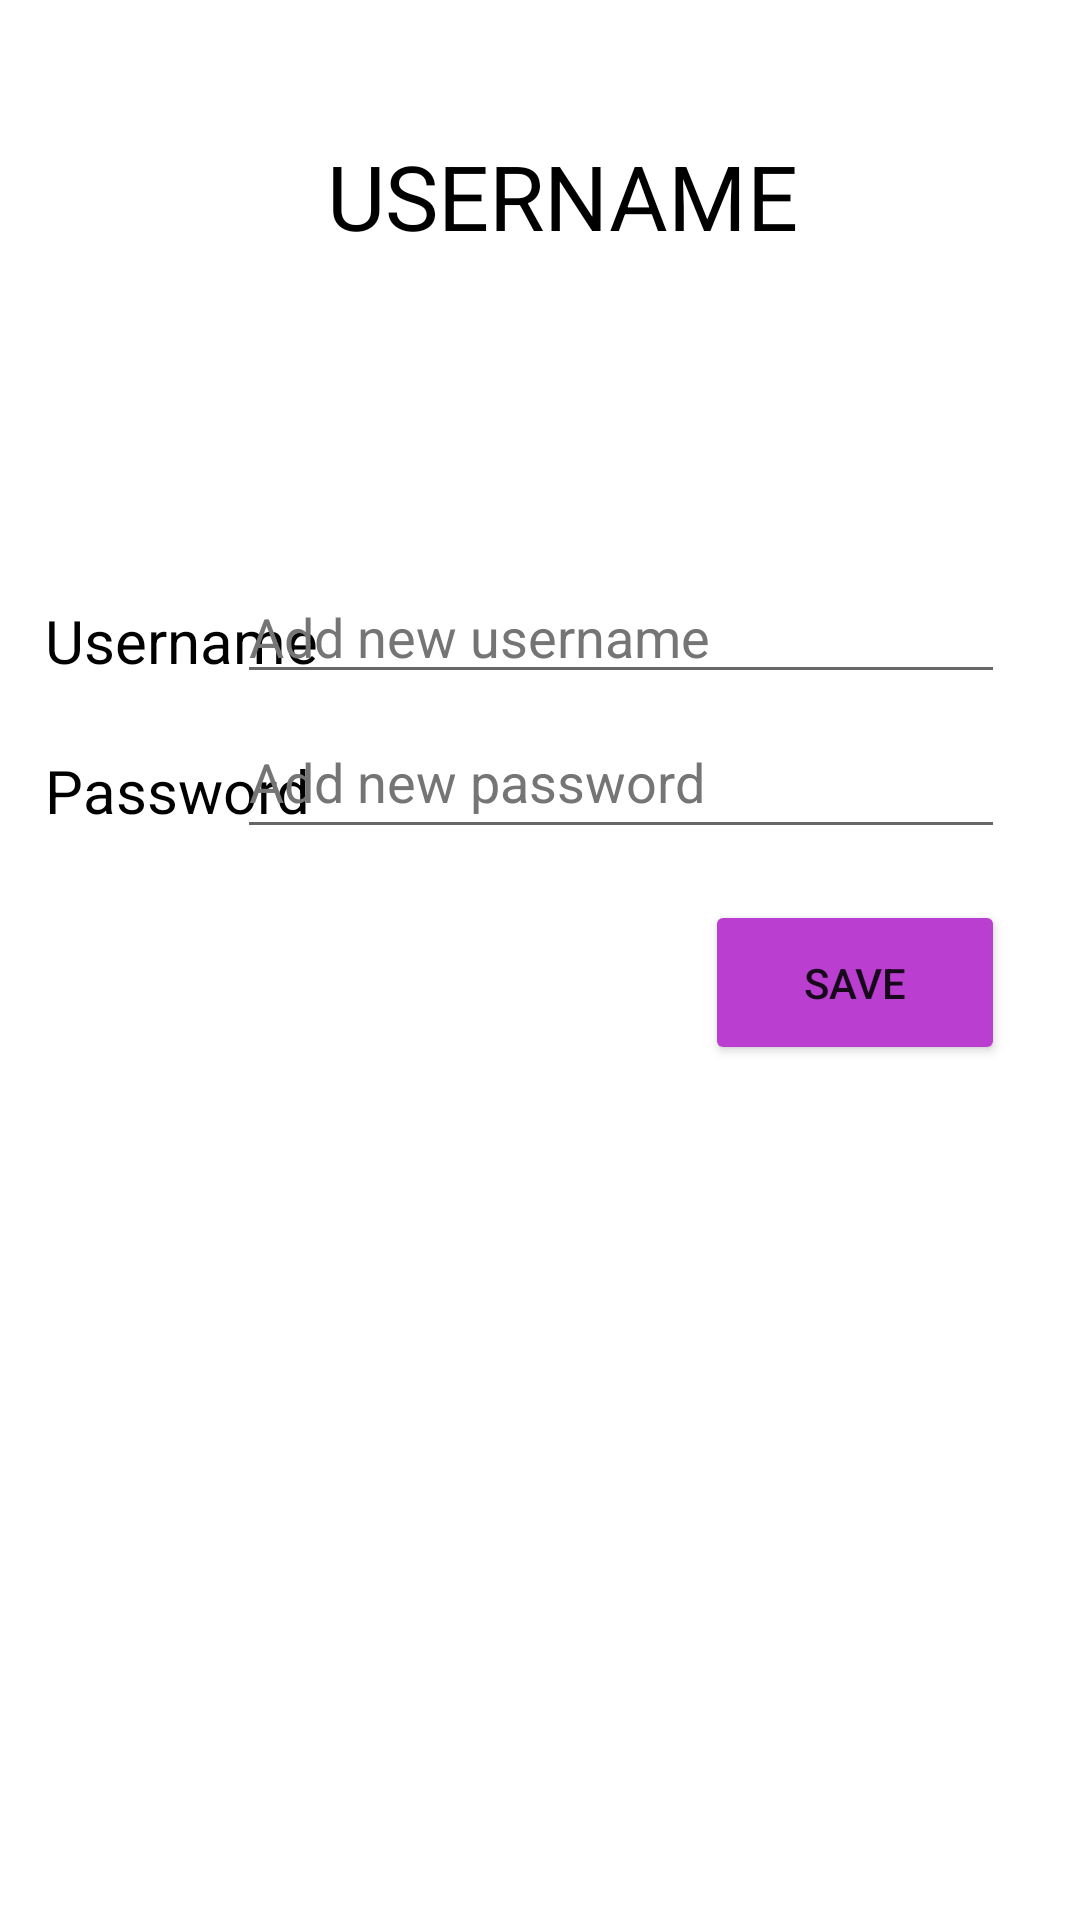

Produce the Android XML layout that renders to this screen, including the resource entries it uses.
<!-- AndroidManifest.xml: application theme Theme.ParkApplication -->
<!-- res/layout/fragment_profile_activity.xml -->
<?xml version="1.0" encoding="utf-8"?>
<FrameLayout xmlns:android="http://schemas.android.com/apk/res/android"
    xmlns:app="http://schemas.android.com/apk/res-auto"
    xmlns:tools="http://schemas.android.com/tools"
    android:layout_width="match_parent"
    android:layout_height="match_parent"
    android:background="#FFFFFF"
    tools:context=".Profile_activity">

    <ImageView
        android:id="@+id/imageView2"
        android:layout_width="128dp"
        android:layout_height="128dp"
        android:layout_margin="12dp"
        android:src="@drawable/pngtree_beautiful_admin_roles_line_vector_icon_png_image_2035379" />

    <TextView
        android:id="@+id/bigusername"
        android:layout_width="236dp"
        android:layout_height="46dp"
        android:layout_gravity="right"
        android:layout_marginTop="45dp"
        android:layout_marginRight="15dp"
        android:text="USERNAME"
        android:textColor="#000000"
        android:textSize="30sp" />

    <TextView
        android:id="@+id/textView9"
        android:layout_width="wrap_content"
        android:layout_height="wrap_content"
        android:layout_marginStart="15dp"
        android:layout_marginTop="200dp"
        android:text="Username"
        android:textColor="#000000"
        android:textSize="20sp" />

    <EditText
        android:id="@+id/username_id_change"
        android:layout_width="256dp"
        android:layout_height="wrap_content"
        android:layout_gravity="right"
        android:layout_marginTop="190dp"
        android:layout_marginRight="25dp"
        android:ems="10"
        android:hint="Add new username"
        android:inputType="textPersonName"
        android:textColorHint="#757575"
        tools:ignore="TouchTargetSizeCheck" />

    <TextView
        android:id="@+id/textView10"
        android:layout_width="wrap_content"
        android:layout_height="wrap_content"
        android:layout_marginLeft="15dp"
        android:layout_marginTop="250dp"
        android:text="Password"
        android:textColor="#000000"
        android:textSize="20sp" />

    <EditText
        android:id="@+id/password_id_change"
        android:layout_width="256dp"
        android:layout_height="wrap_content"
        android:layout_gravity="right"
        android:layout_marginTop="235dp"
        android:layout_marginRight="25dp"
        android:ems="10"
        android:hint="Add new password"
        android:inputType="textPersonName"
        android:minHeight="48dp"
        android:textColorHint="#757575" />

    <Button
        android:id="@+id/Save_chnages_button"
        android:layout_width="100dp"
        android:layout_height="55dp"
        android:layout_gravity="right"
        android:layout_marginTop="300dp"
        android:layout_marginRight="25dp"
        android:backgroundTint="#BA3ECF"
        android:text="Save"
        app:cornerRadius="15dp" />
</FrameLayout>
<!-- resources referenced by this layout -->
<resources>
  <style name="Theme.ParkApplication" parent="Theme.MaterialComponents.DayNight.DarkActionBar">
          
          <item name="colorPrimary">@color/purple_500</item>
          <item name="colorPrimaryVariant">@color/purple_700</item>
          <item name="colorOnPrimary">@color/white</item>
          
          <item name="colorSecondary">@color/teal_200</item>
          <item name="colorSecondaryVariant">@color/teal_700</item>
          <item name="colorOnSecondary">@color/black</item>
          
          <item name="android:statusBarColor" tools:targetApi="l">?attr/colorPrimaryVariant</item>
          
      </style>
  <color name="purple_500">#FF6200EE</color>
  <color name="purple_700">#FF3700B3</color>
  <color name="white">#FFFFFFFF</color>
  <color name="teal_200">#FF03DAC5</color>
  <color name="teal_700">#FF018786</color>
  <color name="black">#FF000000</color>
</resources>
